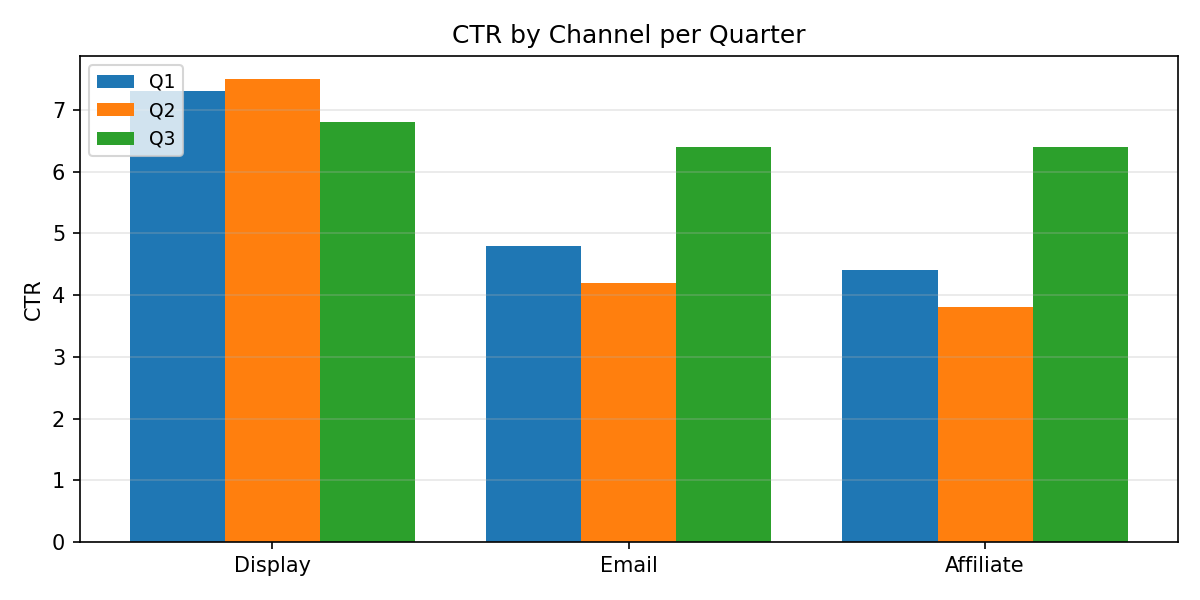

The data file committed next to this chart (first rows):
Category, Q1, Q2, Q3
Display, 7.3, 7.5, 6.8
Email, 4.8, 4.2, 6.4
Affiliate, 4.4, 3.8, 6.4
